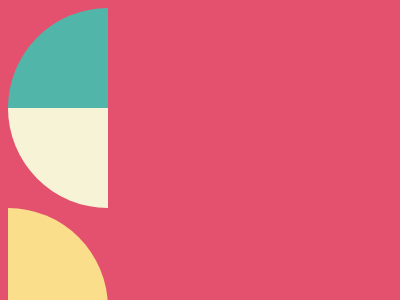

Write the HTML and CSS that draws this image.

<!DOCTYPE html>
<html lang="en">
<head>
    <meta charset="UTF-8">
    <meta http-equiv="X-UA-Compatible" content="IE=edge">
    <meta name="viewport" content="width=device-width, initial-scale=1.0">
    <title>Document</title>
</head>
<body>
<div class="box1"></div>
<div class="box2"></div>
<div class="box3"></div>
<style>
    body {
        background: #E3516E
    }

    div {
        width: 100px;
        height: 100px;
        background: #dd6b4d;
    }

    .box1 {
        background-color: #51B5A9;
        margin: 50 92;
        border-top-left-radius: 100px;
    }

    .box2 {
        background: #F7F3D7;
        margin: -50 92;
        border-bottom-left-radius: 100px;
    }

    .box3 {
        background: #FADE8B;
        margin-top: -200;
        margin-left: 192;
        border-top-right-radius: 100px
    }
</style>
</body>
</html>